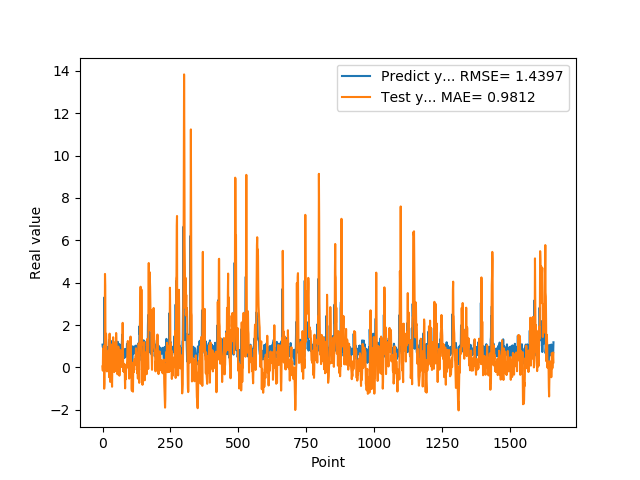

Source data for this figure (header and first rows):
1.074290990829999792e+00, 4.740823547137514027e-02
9.521890282630000035e-01, -1.563516895712928345e-01
9.879170060160000766e-01, 8.621988568887721804e-01
1.011654973029999960e+00, 7.964048784869349751e-01
0.000000000000000000e+00, 7.464188344342397308e-01
7.643579840659999736e-01, 1.012979325006990727e+00
7.788103222849999119e-01, -1.009156852843054786e+00
3.306220054629999794e+00, -7.755006544245185429e-01
1.055441975589999970e+00, 8.653091601505036312e-01
7.543110251430000801e-01, 4.412388970466954774e+00
7.915459871289999283e-01, 3.868335857479541229e+00
1.409499049189999909e+00, 4.430291589663800655e-01
8.875439763070001042e-01, 1.578192702632633004e+00
6.401469707490000660e-01, 1.590468754067225987e+00
5.082880258560000808e-01, 1.173415014627657627e+00
8.640019893649999450e-01, -5.869137327490962092e-02
5.725920200349999822e-01, -1.909314404129345000e-01
8.469420075419999971e-01, 7.483485969881464861e-02
9.181020259860001032e-01, -1.399362924032647171e-01
7.976629734039999420e-01, -1.192441606208798077e-01
9.608020186419998776e-01, 6.311743439310006920e-01
9.555831551549999192e-01, 2.723140670763353199e-01
3.470349907879999862e-01, 5.832160793162871615e-01
9.546210169789999256e-01, 8.140567456865478446e-01
1.293938040730000072e+00, -4.624910513569051584e-01
5.251880288119999962e-01, 7.681805135194783030e-02
4.773890078070000542e-01, 1.592942517358195476e+00
1.275226235389999907e+00, 3.679276560027885251e-02
8.723750114439999814e-01, -6.854652165804524522e-01
8.355640172959999390e-01, 1.111577772753774118e+00
7.321749925609999377e-01, 9.186841620440501233e-01
7.640249729160000225e-01, 1.519083488754120193e-01
4.072830080990000323e-01, 4.241430531915204583e-01
4.752210080619999610e-01, 1.122261718217626297e-01
8.781340122220000488e-01, -5.505490100327715686e-01
7.414129972460000717e-01, -9.152612679612232016e-01
1.258002042770000051e+00, 5.128162905839152991e-02
1.069700956339999953e+00, 1.173078178424959289e-01
7.274609804150000691e-01, 8.890235115991008685e-01
7.892770171170000459e-01, 1.422429674000918576e+00
6.237750053410000550e-01, 3.508609126436552650e-01
6.914690136910000007e-01, 3.470224118104450195e-01
8.557710051540000640e-01, 5.604455774897937337e-02
7.093830108640000187e-01, -2.224629144011336657e-01
1.014547944070000041e+00, 2.489966166912737644e-01
1.115731000900000103e+00, 8.223229567596386513e-02
4.182830154900000208e-01, 5.082872705663163959e-01
1.002280950550000105e+00, 1.179388583242022337e+00
1.218860983849999968e+00, -1.727582038409825882e-01
1.143296003339999922e+00, 2.608860080916744484e-01
6.528189778330000248e-01, 1.623020921506164616e+00
6.746559739110000731e-01, 1.197731477538028555e+00
6.009536385540000802e-01, 4.464667815209805712e-01
6.694570183749999348e-01, -9.857141078163733985e-03
6.538079977039999990e-01, -8.032887173487565646e-02
7.814120054240000224e-01, -3.270036461762606539e-01
1.206303954120000022e+00, -2.343326634179149492e-01
8.469259738919999725e-01, -2.853456202308765621e-02
8.286409974099999687e-01, 9.811663935158931871e-01
6.482390165329999787e-01, 7.890872233183640061e-01
5.623700022700000023e-01, 2.860305525661385739e-01
... 1,599 more rows
